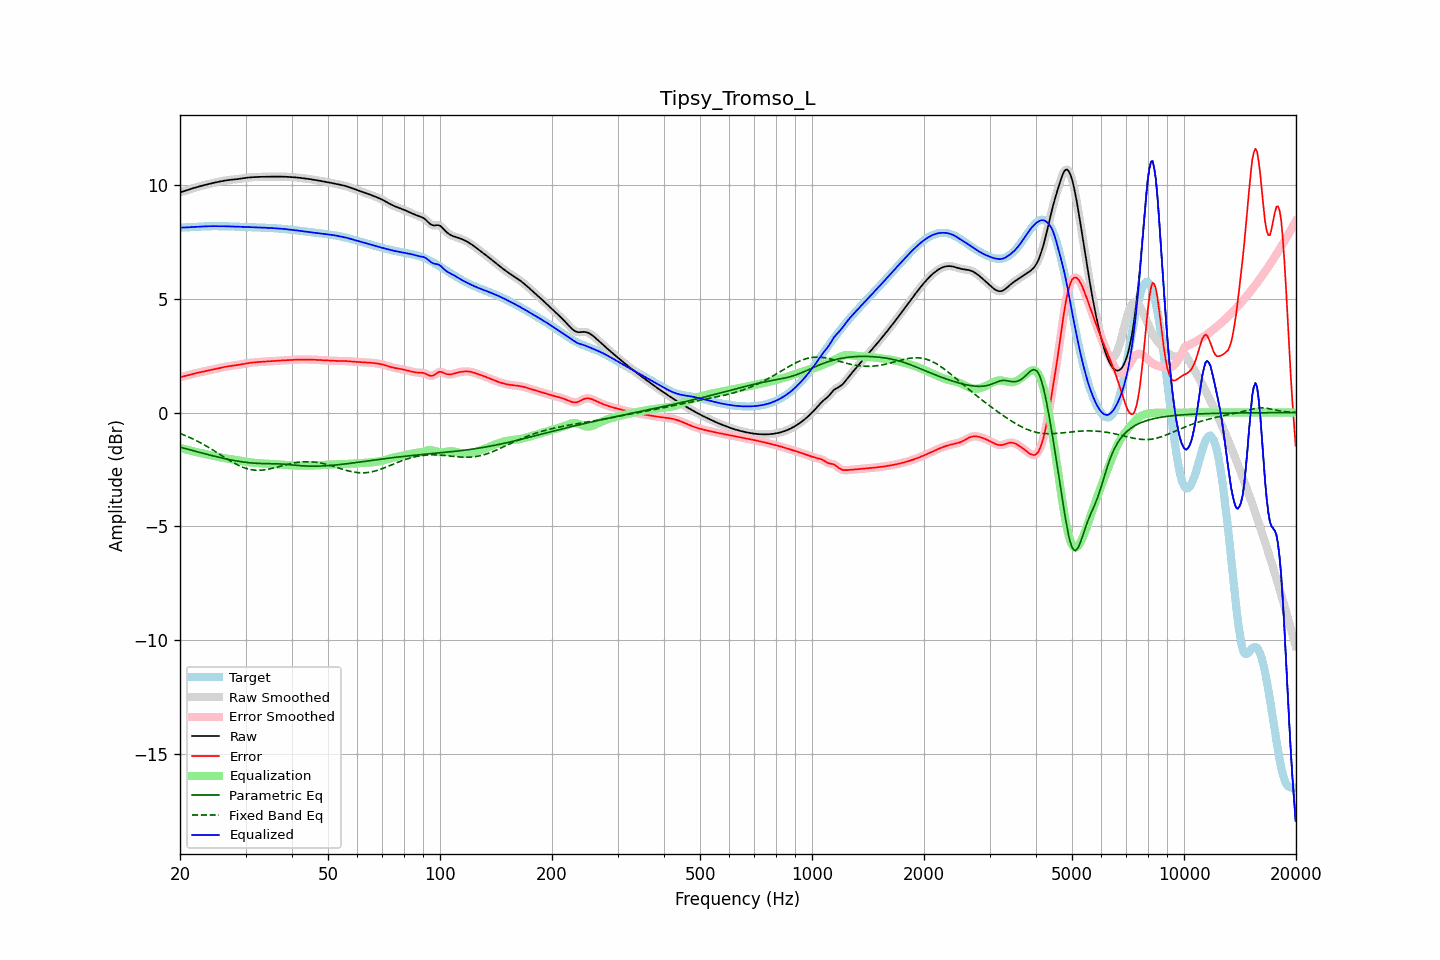

The file beside this chart, header and first rows:
frequency, raw, error, smoothed, error_smoothed, equalization, parametric_eq, fixed_band_eq, equalized_raw, equalized_smoothed, target
20.00, 9.68, 1.55, 9.68, 1.55, -1.55, -1.52, -0.92, 8.13, 8.13, 8.13
20.20, 9.70, 1.57, 9.70, 1.57, -1.57, -1.54, -0.95, 8.13, 8.13, 8.13
20.40, 9.72, 1.59, 9.72, 1.59, -1.59, -1.56, -0.97, 8.13, 8.13, 8.13
20.61, 9.74, 1.61, 9.74, 1.61, -1.61, -1.58, -1.00, 8.13, 8.13, 8.14
20.81, 9.77, 1.63, 9.77, 1.63, -1.63, -1.59, -1.03, 8.14, 8.14, 8.14
21.02, 9.79, 1.65, 9.79, 1.65, -1.65, -1.61, -1.06, 8.14, 8.14, 8.14
21.23, 9.81, 1.66, 9.81, 1.66, -1.66, -1.63, -1.09, 8.15, 8.15, 8.15
21.44, 9.84, 1.68, 9.83, 1.68, -1.68, -1.65, -1.12, 8.15, 8.15, 8.15
21.66, 9.86, 1.70, 9.86, 1.70, -1.70, -1.67, -1.16, 8.16, 8.16, 8.16
21.87, 9.88, 1.72, 9.88, 1.72, -1.72, -1.69, -1.19, 8.16, 8.16, 8.16
22.09, 9.90, 1.73, 9.90, 1.73, -1.73, -1.71, -1.23, 8.17, 8.17, 8.17
22.31, 9.92, 1.75, 9.92, 1.75, -1.75, -1.73, -1.26, 8.17, 8.17, 8.17
22.54, 9.94, 1.77, 9.94, 1.77, -1.77, -1.75, -1.30, 8.17, 8.17, 8.17
22.76, 9.96, 1.78, 9.96, 1.78, -1.78, -1.77, -1.34, 8.18, 8.18, 8.18
22.99, 9.98, 1.80, 9.98, 1.80, -1.80, -1.78, -1.37, 8.18, 8.18, 8.18
23.22, 10.00, 1.81, 10.00, 1.81, -1.81, -1.80, -1.41, 8.18, 8.18, 8.18
23.45, 10.01, 1.83, 10.01, 1.83, -1.83, -1.82, -1.45, 8.19, 8.19, 8.19
23.69, 10.03, 1.84, 10.03, 1.84, -1.84, -1.84, -1.50, 8.19, 8.19, 8.19
23.92, 10.05, 1.86, 10.05, 1.86, -1.86, -1.86, -1.54, 8.19, 8.19, 8.19
24.16, 10.07, 1.87, 10.07, 1.87, -1.87, -1.88, -1.58, 8.19, 8.19, 8.19
24.40, 10.08, 1.89, 10.08, 1.89, -1.89, -1.89, -1.62, 8.19, 8.19, 8.19
24.65, 10.10, 1.91, 10.10, 1.91, -1.91, -1.91, -1.67, 8.19, 8.19, 8.19
24.89, 10.11, 1.92, 10.11, 1.92, -1.92, -1.93, -1.71, 8.19, 8.19, 8.19
25.14, 10.13, 1.94, 10.13, 1.94, -1.94, -1.94, -1.76, 8.19, 8.19, 8.19
25.39, 10.14, 1.95, 10.14, 1.95, -1.95, -1.96, -1.80, 8.19, 8.19, 8.19
25.65, 10.16, 1.97, 10.16, 1.97, -1.97, -1.98, -1.85, 8.19, 8.19, 8.19
25.91, 10.17, 1.98, 10.17, 1.98, -1.98, -1.99, -1.89, 8.19, 8.19, 8.19
26.16, 10.19, 2.00, 10.19, 2.00, -2.00, -2.01, -1.94, 8.19, 8.19, 8.19
26.43, 10.20, 2.01, 10.20, 2.01, -2.01, -2.03, -1.98, 8.19, 8.19, 8.19
26.69, 10.21, 2.02, 10.21, 2.02, -2.02, -2.04, -2.03, 8.19, 8.19, 8.19
26.96, 10.22, 2.03, 10.22, 2.03, -2.03, -2.06, -2.07, 8.19, 8.19, 8.18
27.23, 10.23, 2.04, 10.23, 2.04, -2.04, -2.07, -2.11, 8.18, 8.18, 8.18
27.50, 10.23, 2.05, 10.23, 2.05, -2.05, -2.08, -2.15, 8.18, 8.18, 8.18
27.77, 10.24, 2.06, 10.24, 2.06, -2.06, -2.10, -2.19, 8.18, 8.18, 8.18
28.05, 10.25, 2.07, 10.25, 2.07, -2.07, -2.11, -2.23, 8.17, 8.17, 8.17
28.33, 10.25, 2.08, 10.25, 2.08, -2.08, -2.12, -2.27, 8.17, 8.17, 8.17
28.62, 10.26, 2.09, 10.26, 2.09, -2.10, -2.13, -2.31, 8.17, 8.17, 8.17
28.90, 10.27, 2.11, 10.27, 2.11, -2.11, -2.15, -2.34, 8.17, 8.17, 8.17
29.19, 10.28, 2.12, 10.28, 2.12, -2.12, -2.16, -2.37, 8.16, 8.16, 8.16
29.48, 10.30, 2.13, 10.30, 2.13, -2.13, -2.17, -2.40, 8.16, 8.16, 8.16
29.78, 10.31, 2.15, 10.31, 2.15, -2.15, -2.18, -2.43, 8.16, 8.16, 8.16
30.08, 10.32, 2.16, 10.32, 2.16, -2.16, -2.19, -2.45, 8.16, 8.16, 8.16
30.38, 10.33, 2.17, 10.33, 2.17, -2.17, -2.19, -2.47, 8.16, 8.16, 8.15
30.68, 10.33, 2.18, 10.33, 2.18, -2.18, -2.20, -2.49, 8.15, 8.15, 8.15
30.99, 10.34, 2.19, 10.34, 2.19, -2.19, -2.21, -2.51, 8.15, 8.15, 8.15
31.30, 10.35, 2.20, 10.35, 2.20, -2.20, -2.22, -2.52, 8.15, 8.15, 8.15
31.61, 10.35, 2.21, 10.35, 2.21, -2.21, -2.22, -2.53, 8.14, 8.14, 8.14
31.93, 10.35, 2.21, 10.35, 2.21, -2.21, -2.23, -2.53, 8.14, 8.14, 8.14
32.24, 10.36, 2.22, 10.36, 2.22, -2.22, -2.23, -2.54, 8.14, 8.14, 8.14
32.57, 10.36, 2.22, 10.36, 2.22, -2.22, -2.23, -2.54, 8.14, 8.14, 8.14
32.89, 10.36, 2.23, 10.36, 2.23, -2.23, -2.24, -2.53, 8.13, 8.13, 8.13
33.22, 10.36, 2.23, 10.36, 2.23, -2.23, -2.24, -2.53, 8.13, 8.13, 8.13
33.55, 10.36, 2.24, 10.36, 2.24, -2.24, -2.24, -2.52, 8.13, 8.13, 8.13
33.89, 10.37, 2.24, 10.37, 2.24, -2.24, -2.24, -2.51, 8.12, 8.12, 8.12
34.23, 10.37, 2.25, 10.37, 2.25, -2.25, -2.24, -2.50, 8.12, 8.12, 8.12
34.57, 10.37, 2.25, 10.37, 2.25, -2.25, -2.24, -2.49, 8.12, 8.12, 8.12
34.92, 10.37, 2.26, 10.37, 2.26, -2.26, -2.25, -2.47, 8.11, 8.11, 8.11
35.27, 10.37, 2.26, 10.37, 2.26, -2.26, -2.25, -2.46, 8.11, 8.11, 8.11
35.62, 10.37, 2.27, 10.37, 2.27, -2.27, -2.25, -2.44, 8.11, 8.11, 8.11
35.97, 10.37, 2.27, 10.37, 2.27, -2.27, -2.25, -2.42, 8.10, 8.10, 8.10
... 635 more rows
